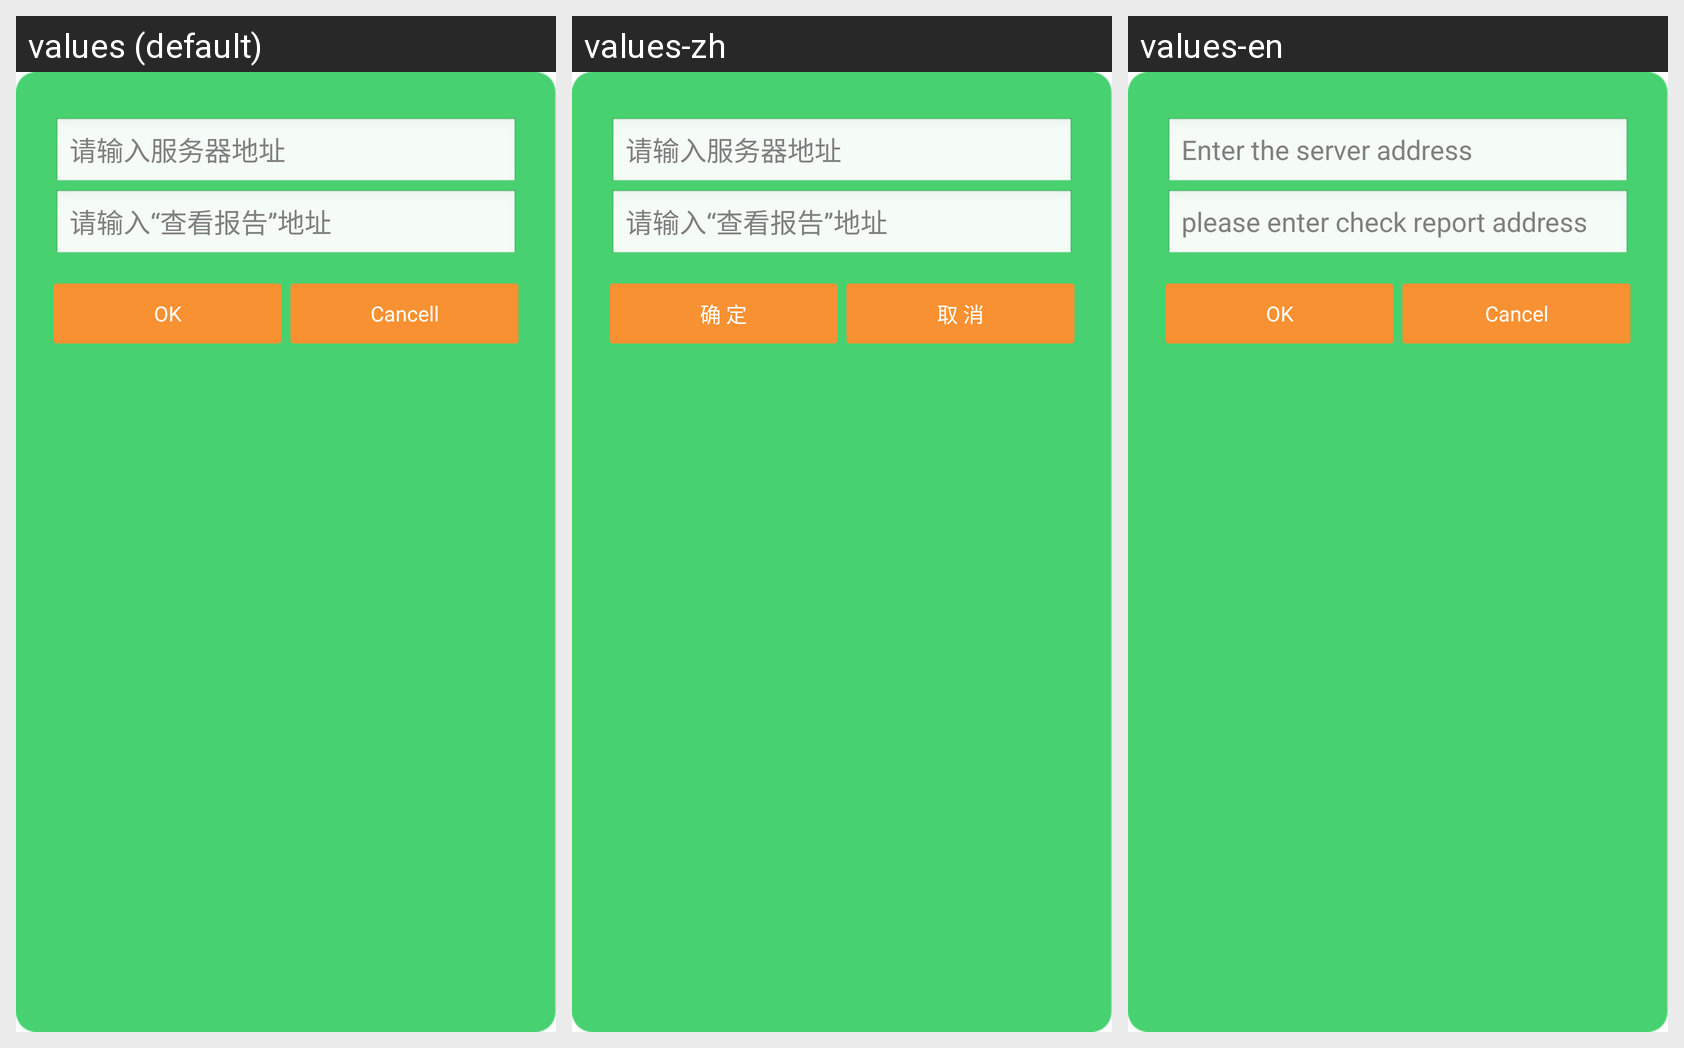

Here is an Android app screen in its default locale and in the app's own translations. Write out the translated-string differences for the strings that appear on this screen.
Android screen res/layout/layout_serverdialog.xml rendered under 3 locales, left to right: values (default), values-zh, values-en. Device: Nexus 5 (rendered at 1080×1920; each locale shown at half size, 540×960, under a caption strip naming it); theme android:Theme.Wallpaper.NoTitleBar.Fullscreen.
Strings drawn on this screen, with the default value and each locale's value (text and hints the layout hard-codes, and strings that could not be matched under every locale, appear in the picture but are not listed):

str_report_name
  values: 请输入“查看报告”地址
  values-zh: 请输入“查看报告”地址
  values-en: please enter check report address

str_server_name
  values: 请输入服务器地址
  values-zh: 请输入服务器地址
  values-en: Enter the server address

ok
  values: OK
  values-zh: 确 定
  values-en: OK

cancel
  values: Cancell
  values-zh: 取 消
  values-en: Cancel
